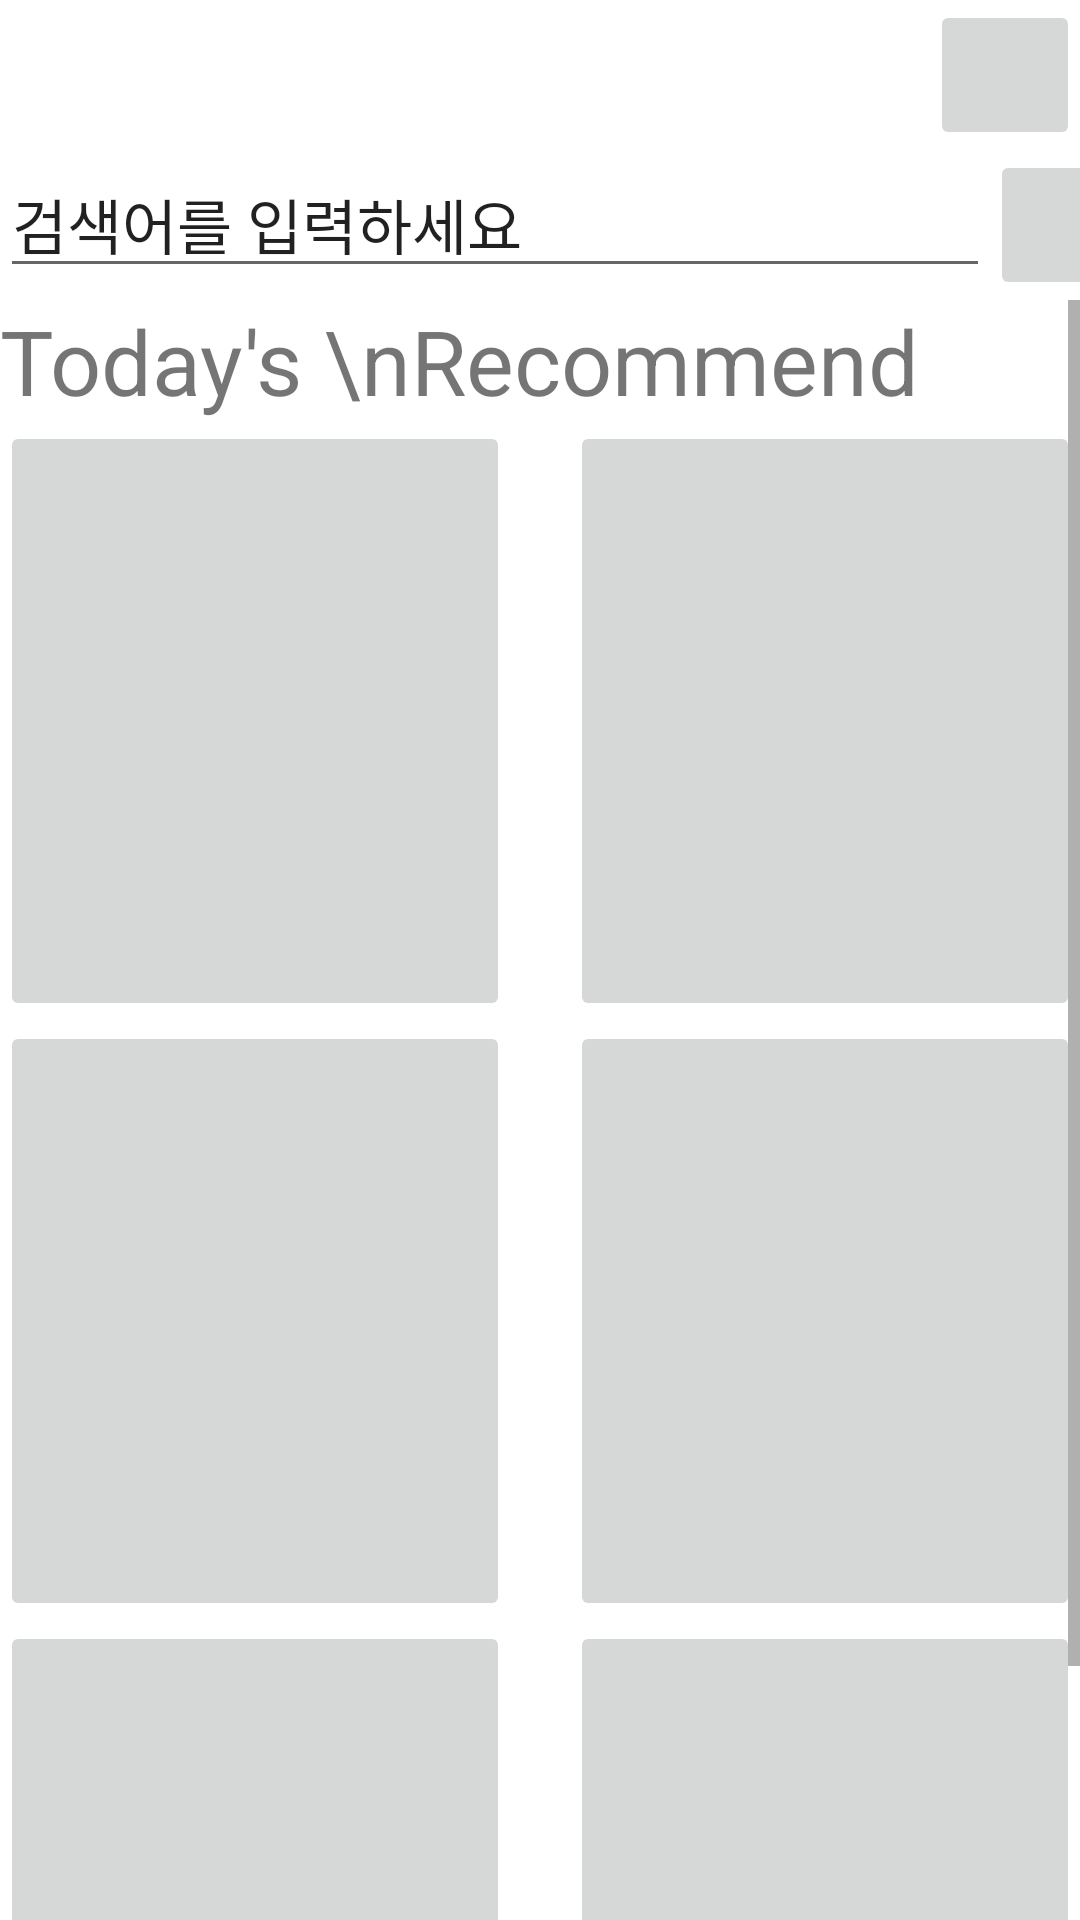

Layout XML and referenced resources for this Android screen:
<!-- AndroidManifest.xml: application theme Theme.SoftwareDesign -->
<!-- res/layout/activity_main.xml -->
<?xml version="1.0" encoding="utf-8"?>
<androidx.constraintlayout.widget.ConstraintLayout xmlns:android="http://schemas.android.com/apk/res/android"
    xmlns:app="http://schemas.android.com/apk/res-auto"
    xmlns:tools="http://schemas.android.com/tools"
    android:layout_width="match_parent"
    android:layout_height="match_parent"
    android:layout_marginHorizontal="20dp"
    android:layout_marginVertical="20dp"
    tools:context=".MainActivity">

    <androidx.constraintlayout.utils.widget.ImageFilterButton
        android:id="@+id/optionButton"
        android:layout_width="50dp"
        android:layout_height="50dp"
        app:layout_constraintEnd_toEndOf="parent"
        app:layout_constraintTop_toTopOf="parent" />

    <LinearLayout
        android:id="@+id/searchLayout"
        android:layout_width="match_parent"
        android:layout_height="50dp"
        app:layout_constraintTop_toBottomOf="@+id/optionButton">

        <EditText
            android:id="@+id/searchTextEdit"
            android:layout_width="330dp"
            android:layout_height="wrap_content"
            android:text="검색어를 입력하세요"
            android:textSize="20dp" />

        <androidx.constraintlayout.utils.widget.ImageFilterButton
            android:id="@+id/searchButton"
            android:layout_width="40dp"
            android:layout_height="50dp" />

    </LinearLayout>

    <ScrollView
        android:layout_width="match_parent"
        android:layout_height="match_parent"
        android:layout_marginTop="100dp"
        app:layout_constraintBottom_toBottomOf="parent"
        app:layout_constraintTop_toBottomOf="@+id/searchLayout">

        <androidx.constraintlayout.widget.ConstraintLayout
            android:layout_width="match_parent"
            android:layout_height="match_parent">

            <TextView
                android:id="@+id/infoRecommendTextView"
                android:layout_width="match_parent"
                android:layout_height="wrap_content"
                android:text="Today's \nRecommend"
                android:textSize="30dp"
                app:layout_constraintTop_toTopOf="parent" />

            <androidx.constraintlayout.utils.widget.ImageFilterButton
                android:id="@+id/movieImageButton1"
                android:layout_width="170dp"
                android:layout_height="200dp"
                app:layout_constraintStart_toStartOf="parent"
                app:layout_constraintTop_toBottomOf="@+id/infoRecommendTextView" />

            <androidx.constraintlayout.utils.widget.ImageFilterButton
                android:id="@+id/movieImageButton2"
                android:layout_width="170dp"
                android:layout_height="200dp"
                app:layout_constraintEnd_toEndOf="parent"
                app:layout_constraintTop_toBottomOf="@+id/infoRecommendTextView" />

            <androidx.constraintlayout.utils.widget.ImageFilterButton
                android:id="@+id/movieImageButton3"
                android:layout_width="170dp"
                android:layout_height="200dp"
                app:layout_constraintStart_toStartOf="parent"
                app:layout_constraintTop_toBottomOf="@+id/movieImageButton1" />

            <androidx.constraintlayout.utils.widget.ImageFilterButton
                android:id="@+id/movieImageButton4"
                android:layout_width="170dp"
                android:layout_height="200dp"
                app:layout_constraintEnd_toEndOf="parent"
                app:layout_constraintTop_toBottomOf="@+id/movieImageButton1" />

            <androidx.constraintlayout.utils.widget.ImageFilterButton
                android:id="@+id/movieImageButton5"
                android:layout_width="170dp"
                android:layout_height="200dp"
                app:layout_constraintStart_toStartOf="parent"
                app:layout_constraintTop_toBottomOf="@+id/movieImageButton3" />

            <androidx.constraintlayout.utils.widget.ImageFilterButton
                android:id="@+id/movieImageButton6"
                android:layout_width="170dp"
                android:layout_height="200dp"
                app:layout_constraintEnd_toEndOf="parent"
                app:layout_constraintTop_toBottomOf="@+id/movieImageButton3" />
        </androidx.constraintlayout.widget.ConstraintLayout>
    </ScrollView>


</androidx.constraintlayout.widget.ConstraintLayout>
<!-- resources referenced by this layout -->
<resources>
  <style name="Theme.SoftwareDesign" parent="Theme.MaterialComponents.DayNight.DarkActionBar">
          
          <item name="colorPrimary">@color/purple_500</item>
          <item name="colorPrimaryVariant">@color/purple_700</item>
          <item name="colorOnPrimary">@color/white</item>
          
          <item name="colorSecondary">@color/teal_200</item>
          <item name="colorSecondaryVariant">@color/teal_700</item>
          <item name="colorOnSecondary">@color/black</item>
          
          <item name="android:statusBarColor" tools:targetApi="l">?attr/colorPrimaryVariant</item>
          
      </style>
  <!-- not gathered from this repository: default colours our renderer supplied (Android Studio template values) -->
  <color name="purple_500">#FF6200EE</color>
  <color name="purple_700">#FF3700B3</color>
  <color name="teal_200">#FF03DAC5</color>
  <color name="teal_700">#FF018786</color>
  <color name="black">#FF000000</color>
  <color name="white">#FFFFFFFF</color>
</resources>
